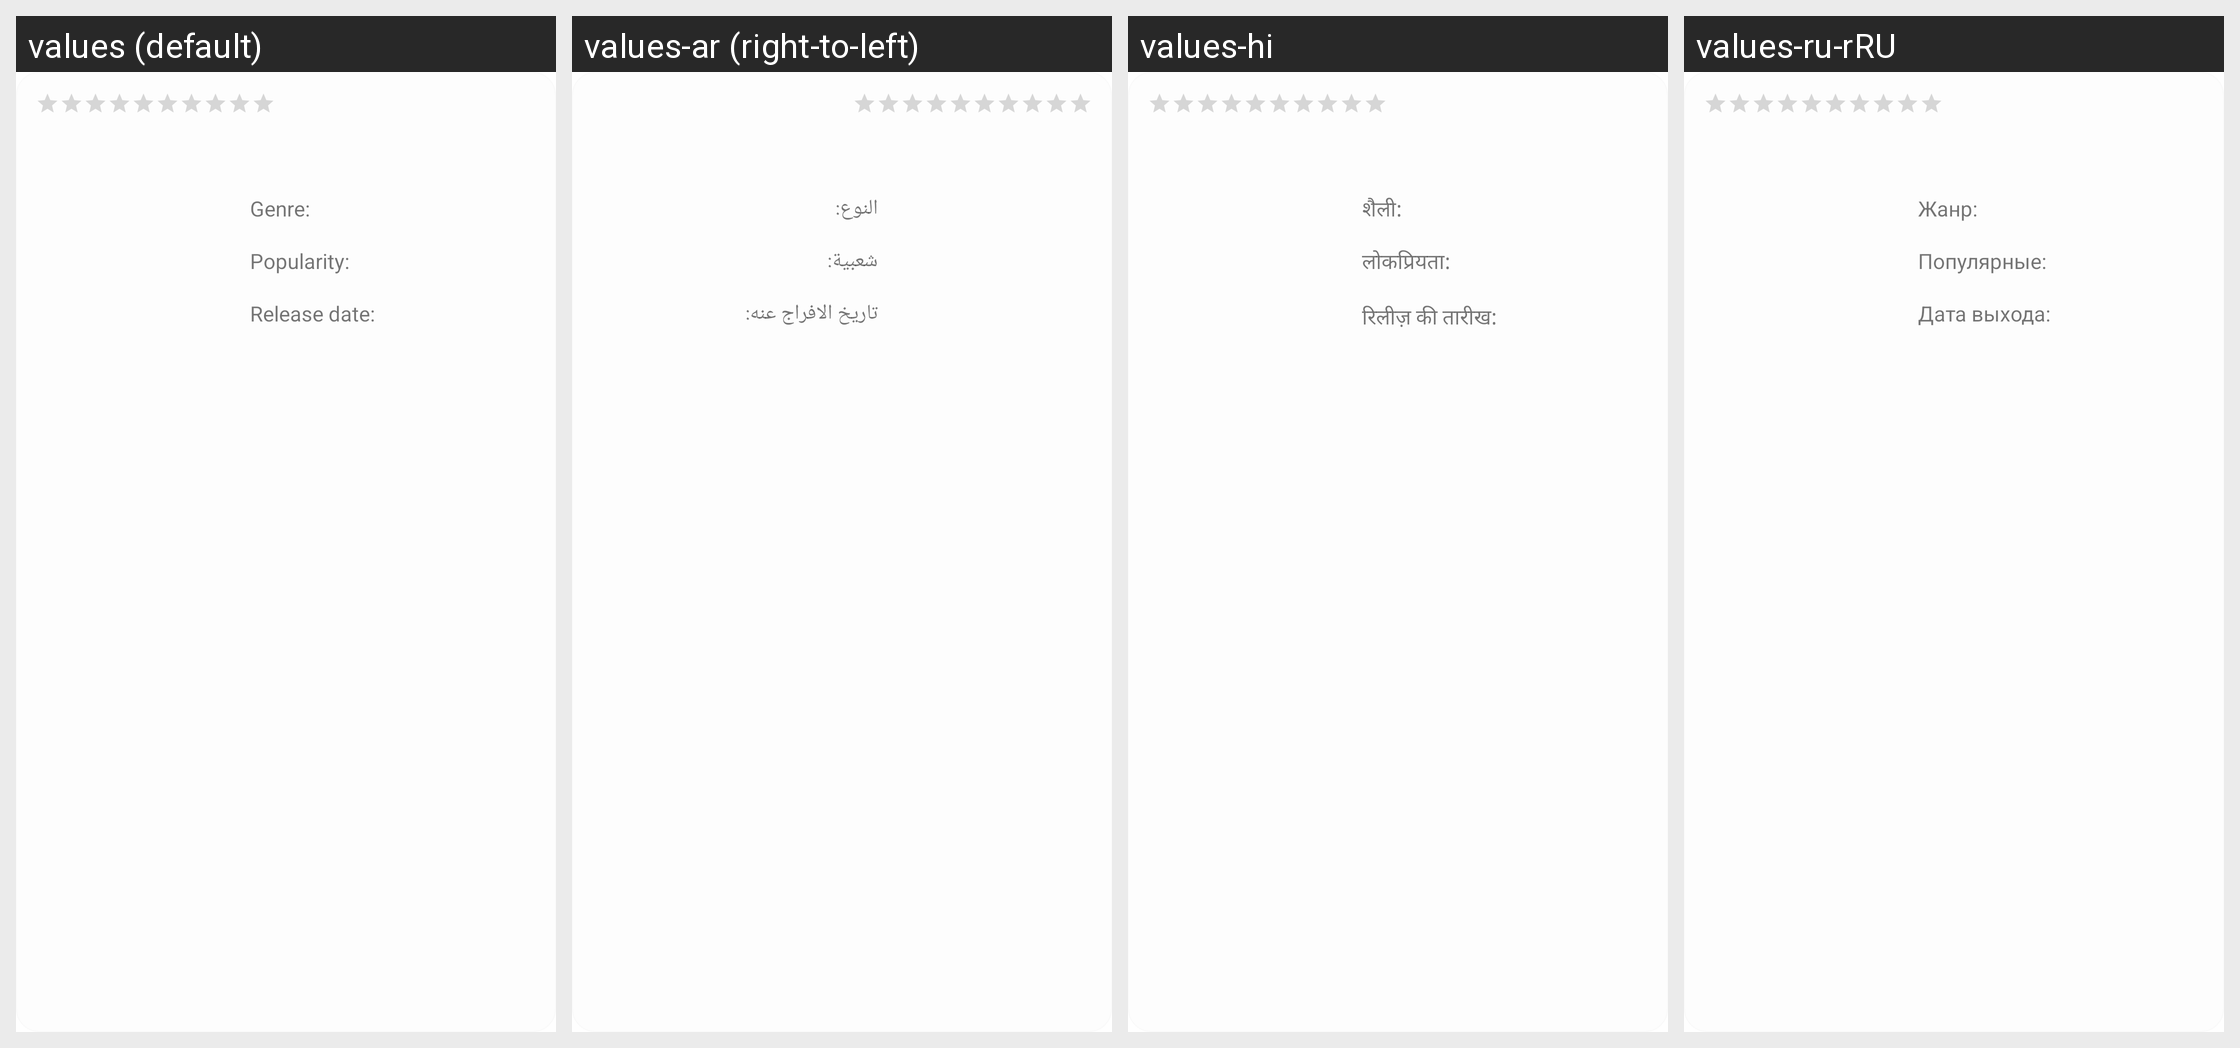

For this localized Android screen grid, give each drawn string resource with its value in every locale shown.
Android screen res/layout/cell_movie.xml rendered under 4 locales, left to right: values (default), values-ar (right-to-left), values-hi, values-ru-rRU. Device: Nexus 5 (rendered at 1080×1920; each locale shown at half size, 540×960, under a caption strip naming it); theme Theme.Movies.
Other locales in the repository, not shown: values-es, values-fr, values-zh-rCN.
Strings drawn on this screen, with the default value and each locale's value (text and hints the layout hard-codes, and strings that could not be matched under every locale, appear in the picture but are not listed):

text_genre_header
  values: Genre:
  values-ar: النوع:
  values-hi: शैली:
  values-ru-rRU: Жанр:

text_popularity_header
  values: Popularity:
  values-ar: شعبية:
  values-hi: लोकप्रियता:
  values-ru-rRU: Популярные:

text_release_date_header
  values: Release date:
  values-ar: تاريخ الافراج عنه:
  values-hi: रिलीज़ की तारीख:
  values-ru-rRU: Дата выхода:
